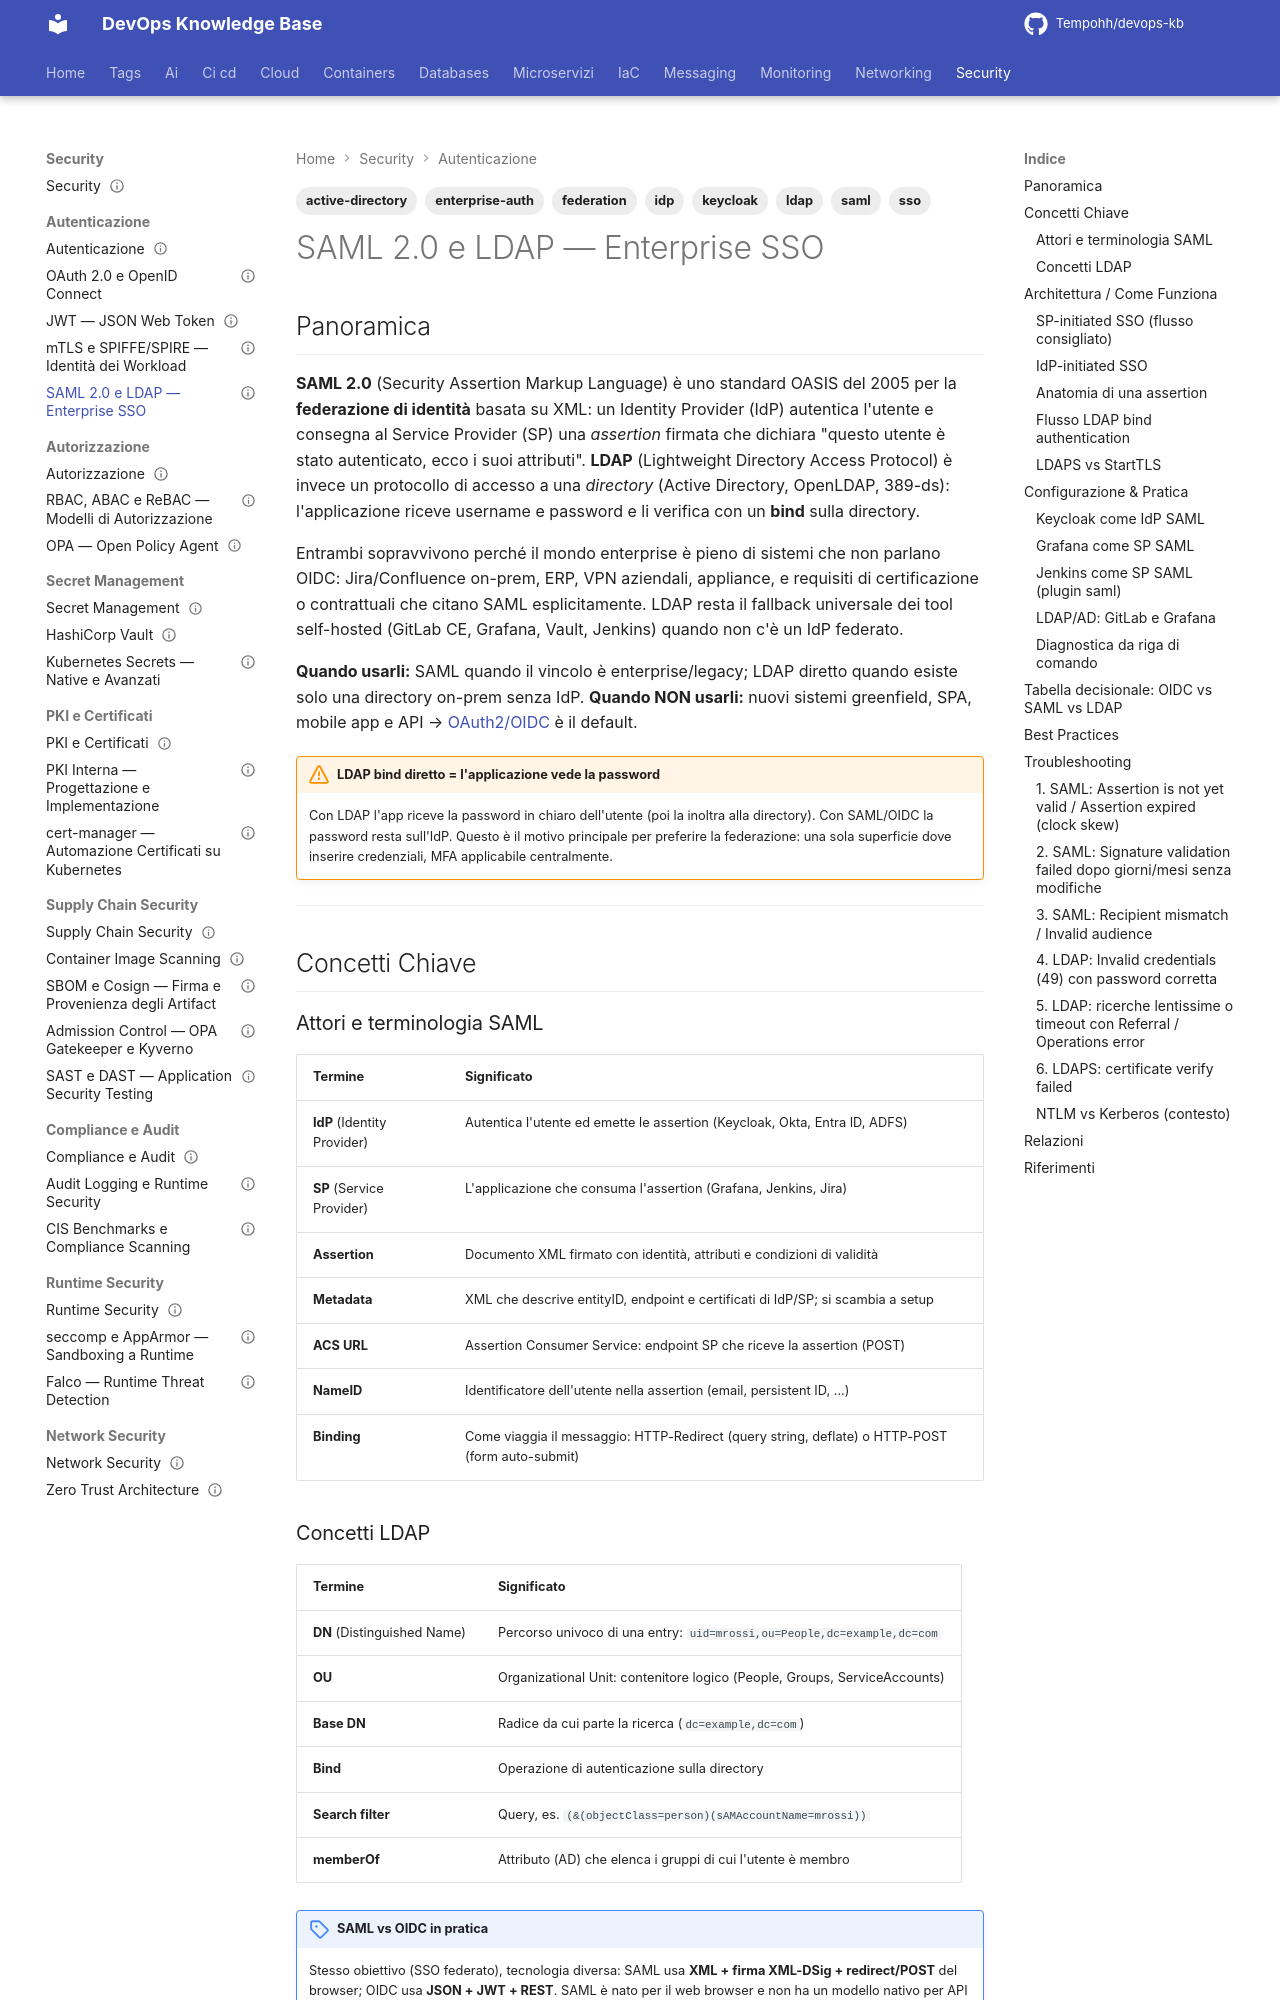

repository: Tempohh/devops-kb · page: security/autenticazione/saml-ldap-enterprise-sso/index.html · generator: mkdocs

---
title: "SAML 2.0 e LDAP — Enterprise SSO"
slug: saml-ldap-enterprise-sso
category: security
tags: [saml, ldap, active-directory, sso, federation, idp, keycloak, enterprise-auth]
search_keywords: [saml, saml 2.0, security assertion markup language, ldap, ldaps, starttls, lightweight directory access protocol, active directory, ad, microsoft entra id, azure ad, okta, keycloak saml, identity provider, idp, service provider, sp, sp-initiated sso, idp-initiated sso, saml assertion, saml metadata, acs url, assertion consumer service, nameid, http-post binding, http-redirect binding, bind authentication, distinguished name, dn, ou, memberOf, ldap referral, clock skew, ntlm, kerberos, single sign-on, federazione identità, sso enterprise, saml vs oidc, ldap fallback, grafana saml, jenkins saml, gitlab ldap, xml signature, certificate rotation]
parent: security/autenticazione/_index
related: [security/autenticazione/oauth2-oidc, security/autenticazione/jwt, security/autorizzazione/rbac-abac-rebac, security/pki-certificati/pki-interna, security/secret-management/vault]
official_docs: https://docs.oasis-open.org/security/saml/v2.0/
status: complete
difficulty: advanced
last_updated: 2026-10-02
---

# SAML 2.0 e LDAP — Enterprise SSO

## Panoramica

**SAML 2.0** (Security Assertion Markup Language) è uno standard OASIS del 2005 per la **federazione di identità** basata su XML: un Identity Provider (IdP) autentica l'utente e consegna al Service Provider (SP) una *assertion* firmata che dichiara "questo utente è stato autenticato, ecco i suoi attributi". **LDAP** (Lightweight Directory Access Protocol) è invece un protocollo di accesso a una *directory* (Active Directory, OpenLDAP, 389-ds): l'applicazione riceve username e password e li verifica con un **bind** sulla directory.

Entrambi sopravvivono perché il mondo enterprise è pieno di sistemi che non parlano OIDC: Jira/Confluence on-prem, ERP, VPN aziendali, appliance, e requisiti di certificazione o contrattuali che citano SAML esplicitamente. LDAP resta il fallback universale dei tool self-hosted (GitLab CE, Grafana, Vault, Jenkins) quando non c'è un IdP federato.

**Quando usarli:** SAML quando il vincolo è enterprise/legacy; LDAP diretto quando esiste solo una directory on-prem senza IdP. **Quando NON usarli:** nuovi sistemi greenfield, SPA, mobile app e API → [OAuth2/OIDC](oauth2-oidc.md) è il default.

!!! warning "LDAP bind diretto = l'applicazione vede la password"
    Con LDAP l'app riceve la password in chiaro dell'utente (poi la inoltra alla directory). Con SAML/OIDC la password resta sull'IdP. Questo è il motivo principale per preferire la federazione: una sola superficie dove inserire credenziali, MFA applicabile centralmente.

---

## Concetti Chiave

### Attori e terminologia SAML

| Termine | Significato |
|---|---|
| **IdP** (Identity Provider) | Autentica l'utente ed emette le assertion (Keycloak, Okta, Entra ID, ADFS) |
| **SP** (Service Provider) | L'applicazione che consuma l'assertion (Grafana, Jenkins, Jira) |
| **Assertion** | Documento XML firmato con identità, attributi e condizioni di validità |
| **Metadata** | XML che descrive entityID, endpoint e certificati di IdP/SP; si scambia a setup |
| **ACS URL** | Assertion Consumer Service: endpoint SP che riceve la assertion (POST) |
| **NameID** | Identificatore dell'utente nella assertion (email, persistent ID, ...) |
| **Binding** | Come viaggia il messaggio: HTTP-Redirect (query string, deflate) o HTTP-POST (form auto-submit) |
